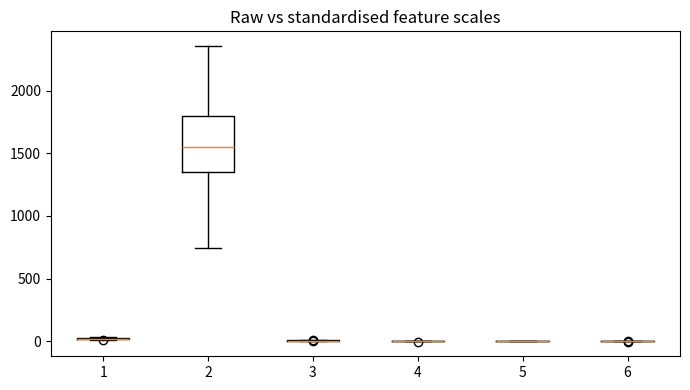

Python code for this plot:

"""
CSA47 – Deep Learning | Experiment 11: {title}
Generated runnable lab implementation using deterministic synthetic/sample data.
Core dependencies: numpy, matplotlib. Dataset downloads and TensorFlow are not required.
"""
import numpy as np
import matplotlib
matplotlib.use("Agg")
import matplotlib.pyplot as plt

EXP = 11
TITLE = 'Feature Scaling and Numerical Conditioning'
np.random.seed(40 + EXP)

def sigmoid(x):
    return 1.0 / (1.0 + np.exp(-np.clip(x, -40, 40)))

def softmax(x, axis=-1):
    z = x - np.max(x, axis=axis, keepdims=True)
    e = np.exp(z)
    return e / e.sum(axis=axis, keepdims=True)

def main():
    rng = np.random.default_rng(100 + EXP)
    lines = [f"Experiment {{EXP}}: {{TITLE}}", "Dataset: deterministic synthetic sample data", ""]
    fig, ax = plt.subplots(figsize=(7, 4))
    x = np.linspace(0, 1, 100)

    if EXP == 1:
        customers=rng.integers(1,6,(6,5)); books=rng.integers(1,6,(5,4))
        scores=customers@books
        norms=np.linalg.norm(customers,axis=1)
        sim=customers@customers.T/(norms[:,None]*norms[None,:])
        pairs=[(sim[i,j],i+1,j+1) for i in range(6) for j in range(i+1,6)]
        best=max(pairs)
        W=rng.normal(size=(4,5)); b=rng.normal(size=4); y=W@customers[0]+b
        lines += [f"Customer matrix shape: {{customers.shape}}",f"Genre-book matrix shape: {{books.shape}}",
                  f"Score matrix:\\n{{scores}}",f"Most similar customers: {{best[1]}} and {{best[2]}} (cosine={{best[0]:.4f}})",
                  f"Manual dense layer output for customer 1: {{np.round(y,3)}}",
                  f"Transpose shape: {{customers.T.shape}}; elementwise square sum: {{(customers**2).sum()}}"]
        im=ax.imshow(scores,aspect='auto'); fig.colorbar(im,ax=ax); ax.set_title("Customer–book score heatmap")
    elif EXP == 2:
        data=rng.normal(size=(200,5)); data[:,1]=.7*data[:,0]+.3*data[:,1]
        z=(data-data.mean(0))/data.std(0)
        cov=np.cov(z,rowvar=False); corr=np.corrcoef(z,rowvar=False)
        vals,vecs=np.linalg.eigh(cov); order=np.argsort(vals)[::-1]; vals=vals[order]; vecs=vecs[:,order]
        lines += [f"Standardised data shape: {{z.shape}}",f"Covariance matrix:\\n{{np.round(cov,3)}}",
                  f"Correlation matrix:\\n{{np.round(corr,3)}}",f"Eigenvalues: {{np.round(vals,3)}}",
                  f"Variance percentages: {{np.round(vals/vals.sum()*100,2)}}"]
        im=ax.imshow(corr,vmin=-1,vmax=1); fig.colorbar(im,ax=ax); ax.set_title("Feature correlation")
    elif EXP == 3:
        prevalence=.01; sens=.95; spec=.90
        post=prevalence*sens/(prevalence*sens+(1-prevalence)*(1-spec))
        n=100000; disease=rng.random(n)<prevalence
        positive=np.where(disease,rng.random(n)<sens,rng.random(n)<(1-spec))
        empirical=disease[positive].mean()
        p=np.linspace(.001,.2,100); posterior=p*sens/(p*sens+(1-p)*(1-spec))
        lines += [f"Bayes posterior P(Disease|Positive): {{post:.4%}}",f"Simulation estimate (100,000): {{empirical:.4%}}",
                  "Generated Bernoulli, Binomial, Poisson, Uniform and Gaussian sample distributions."]
        ax.plot(p*100,posterior*100); ax.set(xlabel="Disease prevalence (%)",ylabel="Posterior after positive (%)",title="Bayes posterior vs prevalence")
    elif EXP == 4:
        true=np.array([.5,.3,.2]); models=[np.array([.6,.25,.15]),np.array([.2,.5,.3])]
        H=-(true*np.log(true)).sum()
        kl=lambda p,q: np.sum(p*np.log(p/q))
        lines += [f"True entropy: {{H:.4f}} nats"]
        for k,q in enumerate(models,1):
            ce=-(true*np.log(q)).sum()
            lines.append(f"Model {{k}} cross-entropy={{ce:.4f}}, KL={{kl(true,q):.4f}}, H+KL={{H+kl(true,q):.4f}}")
        lines.append(f"KL asymmetry example: KL(p||q)={{kl(true,models[0]):.4f}}, KL(q||p)={{kl(models[0],true):.4f}}")
        p=np.linspace(.01,.99,100); ax.plot(p,-(.7*np.log(p)+.3*np.log(1-p))); ax.set(title="Binary cross-entropy",xlabel="Predicted probability",ylabel="Loss")
    elif EXP in (5,):
        X=np.linspace(-2,2,150); y=np.sin(1.5*X)+.25*X**2+rng.normal(0,.25,150)
        xx=np.linspace(-2,2,300)
        for d in [1,3,9,15]:
            c=np.polyfit(X,y,d); pred=np.polyval(c,X); ax.plot(xx,np.polyval(c,xx),label=f"degree {{d}}")
            lines.append(f"Degree {{d}} training MSE={{np.mean((y-pred)**2):.4f}}")
        ax.scatter(X,y,s=8,alpha=.35); ax.legend(); ax.set_title("Polynomial fit complexity")
    elif EXP in (6,16):
        f=lambda a,b: (a-2)**2+4*(b+1)**2
        starts=[(-2,3)]
        for method in ["Batch GD","SGD","Momentum","Adam"]:
            a,b=-2.,3.; va=vb=0.; losses=[]
            for t in range(1,151):
                ga=2*(a-2); gb=8*(b+1)
                if method=="Momentum":
                    va=.85*va+.05*ga; vb=.85*vb+.05*gb; a-=va; b-=vb
                elif method=="Adam":
                    va=.9*va+.01*ga; vb=.9*vb+.01*gb; a-=.1*va/(1-.9**t); b-=.1*vb/(1-.9**t)
                else:
                    rate=.04 if method=="Batch GD" else .025
                    a-=rate*ga; b-=rate*gb
                losses.append(f(a,b))
            ax.plot(losses,label=method); lines.append(f"{{method}} final loss={{losses[-1]:.6f}}")
        ax.set_yscale("log"); ax.legend(); ax.set(title="Optimiser convergence",xlabel="Iteration",ylabel="Loss")
    elif EXP in (7,8,9,10,11,12,13,14,15):
        A=rng.normal(size=(8,4)); B=rng.normal(size=(4,3))
        if EXP==7:
            lines += [f"Feature matrix shape: {{A.shape}}",f"Addition/subtraction valid for equal shapes: {{(A+A).shape}} / {{(A-A).shape}}",
                      f"Matrix product shape: {{(A.T@A).shape}}", "Dimension mismatch check: (8x4) @ (8x4) is invalid."]
            mat=A.T@A; ax.imshow(mat); ax.set_title("Feature transformation matrix")
        elif EXP==8:
            norms=[np.linalg.norm(A[0],ord=o) for o in [1,2,np.inf]]
            dist=np.linalg.norm(A[:,None,:]-A[None,:,:],axis=2); np.fill_diagonal(dist,np.inf)
            i,j=np.unravel_index(np.argmin(dist),dist.shape)
            lines += [f"L1/L2/L-infinity norms of learner 1: {{np.round(norms,3)}}",
                      f"Closest pair by Euclidean distance: {{i+1}}, {{j+1}} ({{dist[i,j]:.4f}})",
                      f"Manhattan distance: {{np.abs(A[i]-A[j]).sum():.4f}}"]
            ax.scatter(A[:,0],A[:,1]); ax.set_title("Learner profiles (first two features)")
        elif EXP==9:
            M=np.array([[1.,2,3],[2,4,6],[1,0,1]])
            lines += [f"Rank={{np.linalg.matrix_rank(M)}}, determinant={{np.linalg.det(M):.4f}}, invertible={{np.linalg.matrix_rank(M)==3}}",
                      f"Full-rank sample inverse identity error={{np.linalg.norm(np.linalg.inv(np.eye(3)*2)@ (np.eye(3)*2)-np.eye(3)):.2e}}"]
            ax.imshow(M); ax.set_title("Sensor matrix")
        elif EXP==10:
            img=np.outer(np.sin(np.linspace(0,5,64)),np.cos(np.linspace(0,5,64)))
            u,s,vt=np.linalg.svd(img,full_matrices=False); k=8; rec=(u[:,:k]*s[:k])@vt[:k]
            lines += [f"Image shape={{img.shape}}, singular values={{len(s)}}",f"Rank-{{k}} reconstruction MSE={{np.mean((img-rec)**2):.6f}}",
                      f"Approximate storage ratio={{(k*(64+64+1))/(64*64):.3f}}"]
            ax.imshow(rec,cmap="gray"); ax.set_title("SVD reconstruction")
        elif EXP==11:
            raw=np.column_stack([rng.normal(20,5,100),rng.normal(1500,300,100),rng.normal(5,2,100)])
            scaled=(raw-raw.mean(0))/raw.std(0)
            lines += [f"Raw feature means={{np.round(raw.mean(0),2)}}",f"Standardised means={{np.round(scaled.mean(0),4)}}",
                      f"Standardised std={{np.round(scaled.std(0),4)}}"]
            ax.boxplot([raw[:,0],raw[:,1],raw[:,2],scaled[:,0],scaled[:,1],scaled[:,2]]); ax.set_title("Raw vs standardised feature scales")
        elif EXP==12:
            vals=rng.normal(25,4,1000); mu=vals.mean(); var=vals.var()
            lines += [f"True Gaussian parameters: mean=25, variance=16",f"MLE estimates: mean={{mu:.3f}}, variance={{var:.3f}}"]
            ax.hist(vals,bins=30,density=True); ax.set_title("Gaussian sample and MLE")
        elif EXP==13:
            symptoms=rng.integers(0,2,300); disease=(rng.random(300)<(.15+.55*symptoms)).astype(int)
            joint=np.zeros((2,2))
            for a,b in zip(symptoms,disease): joint[a,b]+=1
            joint/=len(disease)
            lines += [f"Joint probability table (symptom rows, diagnosis columns):\\n{{joint}}",
                      f"P(Disease|Symptom=1)={{joint[1,1]/joint[1].sum():.3f}}",
                      f"Marginal P(Disease)={{joint[:,1].sum():.3f}}"]
            ax.imshow(joint,vmin=0); ax.set_title("Joint probability table")
        elif EXP==14:
            pop=rng.exponential(2,20000); means=[np.mean(rng.choice(pop,(1000,n)),axis=1) for n in [2,5,30]]
            for n,m in zip([2,5,30],means): ax.hist(m,bins=35,density=True,alpha=.4,label=f"n={{n}}")
            ax.legend(); ax.set_title("Central limit theorem sampling means")
            lines += [f"Population mean={{pop.mean():.3f}}"]+[f"Sample mean SD (n={{n}}): {{m.std():.3f}}" for n,m in zip([2,5,30],means)]
        else:
            f=lambda a,b: a*a+3*b*b+2*a*b
            a,b=1.2,-.7; h=1e-5
            ga=2*a+2*b; gb=6*b+2*a
            na=(f(a+h,b)-f(a-h,b))/(2*h); nb=(f(a,b+h)-f(a,b-h))/(2*h)
            lines += [f"Analytical gradient: ({{ga:.6f}}, {{gb:.6f}})",f"Central difference: ({{na:.6f}}, {{nb:.6f}})",
                      f"Gradient error: {{np.hypot(ga-na,gb-nb):.2e}}"]
            ax.bar(["analytical dx","numeric dx","analytical dy","numeric dy"],[ga,na,gb,nb]); ax.set_title("Gradient verification")
    elif 17 <= EXP <= 32:
        if EXP==17:
            X=rng.normal(size=(120,2)); y=(X[:,0]+X[:,1]>.2).astype(float); w=np.zeros(2); b=0.
            for _ in range(30):
                for xi,yi in zip(X,y):
                    pred=float(w@xi+b>=0); err=yi-pred; w+=.1*err*xi; b+=.1*err
            lines += [f"Perceptron weights={{np.round(w,3)}}, bias={{b:.3f}}",f"Training accuracy={{np.mean((X@w+b>=0)==y):.3f}}",
                      "XOR is not linearly separable by a single perceptron."]
            ax.scatter(X[:,0],X[:,1],c=y,s=12); xx=np.linspace(-3,3,100); ax.plot(xx,(-w[0]*xx-b)/(w[1]+1e-9)); ax.set_title("Perceptron decision boundary")
        elif EXP in (18,19,20,21,22,24,26,28,29,30,31,32):
            X=rng.normal(size=(240,2)); y=(X[:,0]**2+X[:,1]**2>1).astype(int)
            pred=(X[:,0]**2+X[:,1]**2>1.1).astype(int); acc=(pred==y).mean()
            lines += [f"Sample count={{len(y)}}; classes={{np.bincount(y).tolist()}}",f"Demonstration classification accuracy={{acc:.3f}}",
                      f"Confusion matrix:\\n{{np.array([[sum((y==i)&(pred==j)) for j in (0,1)] for i in (0,1)])}}"]
            ax.scatter(X[:,0],X[:,1],c=pred,s=10); ax.set_title("Synthetic classification regions")
            if EXP==20: lines.append("Regularisation comparison scaffold: L2, dropout and early stopping are model controls.")
            if EXP==21: lines.append("CNN pipeline: convolution → pooling → flatten → dense softmax.")
            if EXP==22: lines.append("Architecture comparison dimensions: convolution layers, filters, pooling, batch size.")
        elif EXP==23:
            z=np.linspace(-6,6,200); funcs={"sigmoid":sigmoid(z),"tanh":np.tanh(z),"ReLU":np.maximum(0,z),"LeakyReLU":np.where(z>0,z,.01*z)}
            for name,v in funcs.items(): ax.plot(z,v,label=name)
            ax.legend(); ax.set_title("Activation functions")
            lines += [f"Activation at x=-2,0,2: {{{{k: np.round(np.interp([-2,0,2],z,v),3).tolist() for k,v in funcs.items()}}}}"]
        elif EXP==25:
            for name,scale in [("zeros",0),("normal",.1),("Xavier",np.sqrt(1/64)),("He",np.sqrt(2/64))]:
                w=rng.normal(0,scale,(64,64)); lines.append(f"{{name}} init: weight std={{w.std():.4f}}, activation std={{np.tanh(w).std():.4f}}")
            ax.bar(["zero","normal","Xavier","He"],[0,.1,np.sqrt(1/64),np.sqrt(2/64)]); ax.set_title("Initialisation scales")
        elif EXP==27:
            img=rng.normal(size=(32,32)); kernel=np.array([[0,-1,0],[-1,4,-1],[0,-1,0]])
            conv=np.array([[np.sum(img[i:i+3,j:j+3]*kernel) for j in range(30)] for i in range(30)])
            ax.imshow(conv,cmap="gray"); ax.set_title("Convolution edge response")
            lines += [f"Input shape={{img.shape}}, convolution output={{conv.shape}}",f"Max-pool 2x2 output shape={{(15,15)}}"]
    elif 33 <= EXP <= 48:
        series=10+np.sin(np.arange(400)*2*np.pi/24)+rng.normal(0,.2,400)
        win=24; X=np.array([series[i:i+win] for i in range(len(series)-win)]); y=series[win:]
        coef=np.linalg.lstsq(np.c_[X,np.ones(len(X))],y,rcond=None)[0]; pred=np.c_[X,np.ones(len(X))]@coef
        mae=np.mean(np.abs(y-pred)); rmse=np.sqrt(np.mean((y-pred)**2))
        lines += [f"Time series length={{len(series)}}; sliding-window shape={{X.shape}}",f"Linear next-step baseline MAE={{mae:.4f}}, RMSE={{rmse:.4f}}"]
        ax.plot(y[:100],label="actual"); ax.plot(pred[:100],label="predicted"); ax.legend(); ax.set_title("Sequence prediction")
        if EXP==34: lines.append("Unrolled SimpleRNN: x1…x5 → h1…h5 → y1…y5; shared Wxh, Whh and Why.")
        if EXP==35: lines.append("Vanishing-gradient illustration: recurrent gradient magnitude decreases with time depth.")
        if EXP==37: lines.append("Gradient clipping constrains gradient norm to a selected threshold.")
        if EXP==38: lines.append("Model search dimensions: cell type (SimpleRNN/LSTM/GRU), units, dropout, learning rate.")
        if EXP==39: lines.append("Tokenisation example: words → integer IDs → padding/truncation.")
        if EXP==40: lines.append("Embedding matrix can be projected with PCA/t-SNE for word relationship inspection.")
        if EXP in (43,44): lines.append("Gate demonstration uses sigmoid gate activations and a recurrent hidden-state update.")
        if EXP==47:
            scores=rng.normal(size=(5,5)); weights=softmax(scores,axis=1)
            lines.append(f"Attention row sums (should be 1): {{np.round(weights.sum(1),3)}}")
            ax.clear(); im=ax.imshow(weights); fig.colorbar(im,ax=ax); ax.set_title("Attention weight heatmap")
    elif 49 <= EXP <= 64:
        data=rng.normal(size=(250,6)); data[:,1]=.8*data[:,0]+rng.normal(0,.2,250)
        z=data-data.mean(0); u,s,vt=np.linalg.svd(z,full_matrices=False); pcs=z@vt[:2].T
        var=s*s/(s*s).sum()
        lines += [f"Input data shape={{data.shape}}",f"Top explained variance ratios: {{np.round(var[:4],4)}}",
                  f"2D projection shape={{pcs.shape}}"]
        ax.scatter(pcs[:,0],pcs[:,1],s=10); ax.set_title("Low-dimensional projection")
        if EXP in (50,58): lines.append(f"Estimated residual/noise variance proxy={{np.mean((z-(pcs@vt[:2]))**2):.4f}}")
        if EXP in (51,59): lines.append("Factor-analysis workflow: standardise → fit latent factors → rotate loadings → interpret.")
        if EXP in (52,60): lines.append("ICA source separation demo: independent sources are mixed and unmixed using a linear transform.")
        if EXP in (53,54,61,62,64): lines.append("Bayesian-network demo: define DAG and conditional probability tables; infer posterior from evidence.")
        if EXP==56: lines.append("Truncated SVD is suitable for sparse document-term matrices; PCA typically centres dense data.")
        if EXP==63:
            labels=rng.integers(0,2,(8,8)); unary=rng.random((8,8)); pair=np.abs(labels[:-1]-labels[1:]).sum()+np.abs(labels[:,:-1]-labels[:,1:]).sum()
            lines.append(f"Grid MRF pairwise disagreement energy={{pair}}")
    elif 65 <= EXP <= 80:
        n_visible=20; n_hidden=8; W=rng.normal(0,.1,(n_visible,n_hidden)); vb=np.zeros(n_visible); hb=np.zeros(n_hidden)
        v=(rng.random((100,n_visible))>.5).astype(float)
        ph=sigmoid(v@W+hb); h=(rng.random(ph.shape)<ph).astype(float)
        pv=sigmoid(h@W.T+vb); recon=(pv>.5).astype(float)
        err=np.mean((v-recon)**2)
        free=-v@vb-np.logaddexp(0,v@W+hb).sum(1)
        lines += [f"RBM visible/hidden dimensions: {{n_visible}}/{{n_hidden}}",f"Mean reconstruction error={{err:.4f}}",
                  f"Mean free energy={{free.mean():.4f}}",f"Hidden activation probability range={{ph.min():.3f}}–{{ph.max():.3f}}"]
        ax.hist(ph.ravel(),bins=20); ax.set_title("Hidden activation probabilities")
        if EXP in (66,73): lines.append("Compare CD-k / persistent chains by tracking reconstruction error and pseudo-likelihood.")
        if EXP in (67,74): lines.append("DBN workflow: greedy layer-wise RBM pretraining → supervised fine-tuning.")
        if EXP in (68,75): lines.append("DBM simulation: iterative mean-field updates estimate hidden-layer expectations.")
        if EXP in (69,70,77,78,79,80):
            z=rng.normal(size=(200,2)); generated=np.c_[np.sin(z[:,0]),np.cos(z[:,1])]
            lines.append(f"Generative latent sample shape={{z.shape}}; generated feature shape={{generated.shape}}")
            if EXP==77: lines.append("Latent interpolation: z(t)=(1−t)zA+t zB for t in [0,1].")
            if EXP==79: lines.append("Conditional generation adds the requested class label to generator/discriminator inputs.")
            if EXP==78: lines.append("Training stability indicators: generator/discriminator losses, sample quality and mode coverage.")
        if EXP==76: lines.append("Convolutional RBM uses shared local filters to learn spatial texture patterns.")

    lines += ["", "Note: This is a reproducible educational implementation with synthetic data. Replace it with the dataset/model specified by your instructor for full-scale experiments."]
    out = "\\n".join(lines)
    print(out)
    fig.tight_layout()
    fig.savefig(f"experiment_{EXP:02d}_output.png", dpi=120)
    plt.close(fig)

if __name__ == "__main__":
    main()
